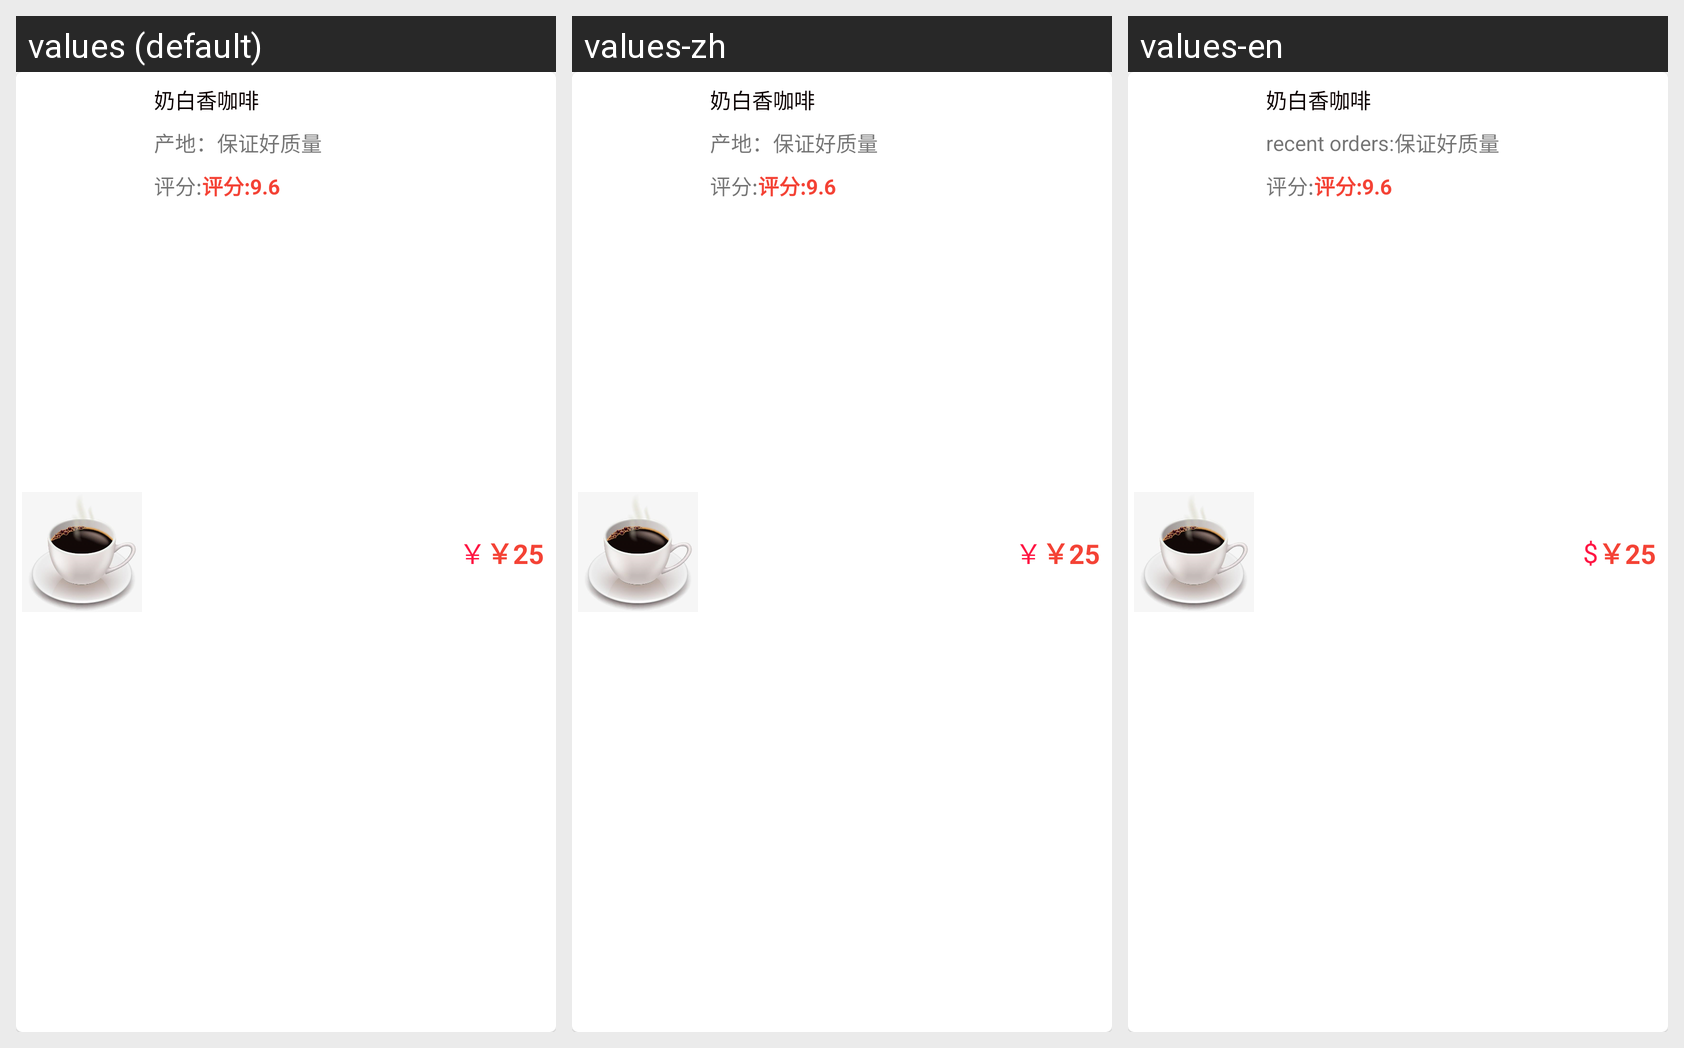

This grid shows one Android layout under several languages. Give, for every string resource on the screen, its name, the default text and each shown locale's text.
Android screen res/layout/commodity_rom.xml rendered under 3 locales, left to right: values (default), values-zh, values-en. Device: Nexus 5 (rendered at 1080×1920; each locale shown at half size, 540×960, under a caption strip naming it); theme AppTheme.
Strings drawn on this screen, with the default value and each locale's value (text and hints the layout hard-codes, and strings that could not be matched under every locale, appear in the picture but are not listed):

pf
  values: 评分:
  values-zh: 评分:  [not translated; the default value is used]
  values-en: 评分:  [not translated; the default value is used]

fragment_dashbord_rmb
  values: ￥
  values-zh: ￥  [not translated; the default value is used]
  values-en: $

fragment_dashbord_placeoforigin
  values: 产地：
  values-zh: 产地：  [not translated; the default value is used]
  values-en: recent orders:
